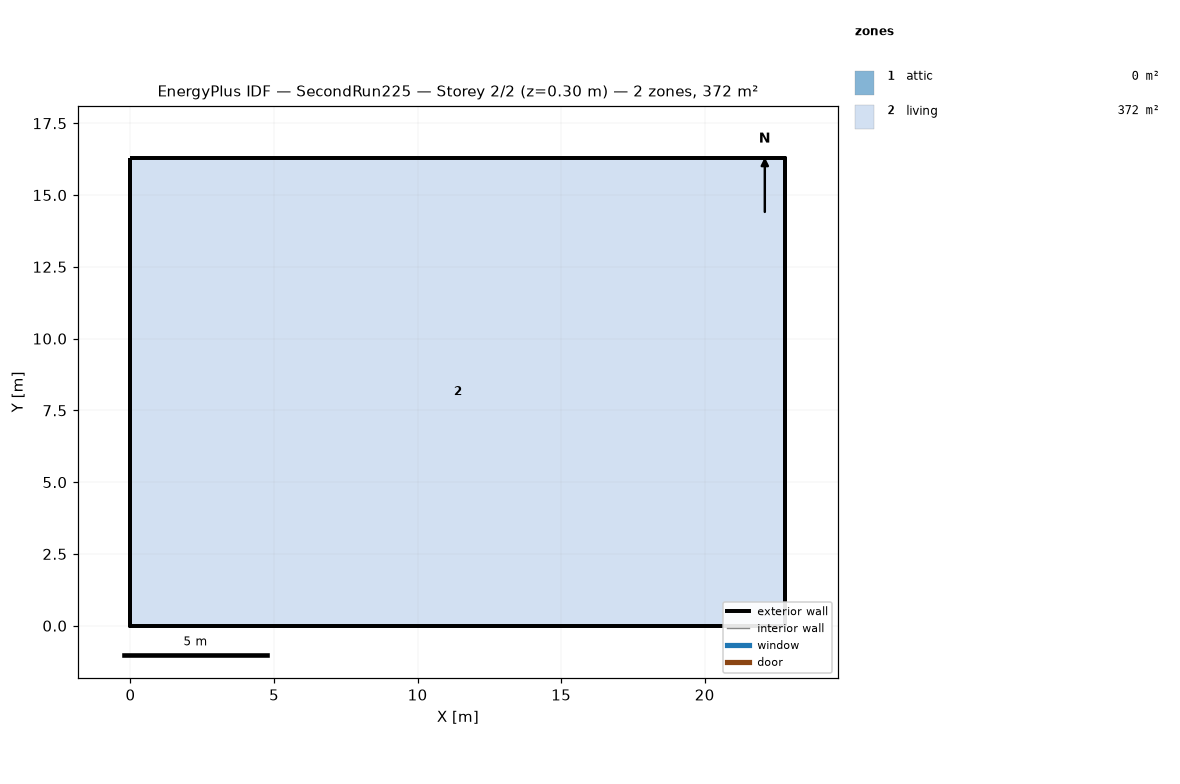
=== STOREY PLAN SPEC (per zone: floor XY polygon, exterior-wall plan segments, windows/doors) ===
zone 1: attic  (0.0 m²)
  exterior wall: (22.81, 0.00) – (22.81, 16.29) – (22.81, 8.15)  [24.4 m]
  exterior wall: (0.00, 16.29) – (0.00, 0.00) – (0.00, 8.15)  [24.4 m]
zone 2: living  (371.6 m²)
  floor: (0.00, 0.00) (0.00, 16.29) (22.81, 16.29) (22.81, 0.00)
  exterior wall: (0.00, 0.00) – (22.81, 0.00)  [22.8 m]
  exterior wall: (22.81, 0.00) – (22.81, 16.29)  [16.3 m]
  exterior wall: (22.81, 16.29) – (0.00, 16.29)  [22.8 m]
  exterior wall: (0.00, 16.29) – (0.00, 0.00)  [16.3 m]

=== DERIVED (storey summary) ===
Building: SecondRun225
Storey: 2 of 2  (floor level z = 0.30 m)
Storey gross floor area: 371.6 m²
Zones on this storey: 2
  - attic: floor 0.0 m²; exterior wall 48.9 m (22.3 m²); WWR 0.0%
  - living: floor 371.6 m²; exterior wall 78.2 m (572.1 m²); WWR 0.0%
Zone adjacency: (none detected)